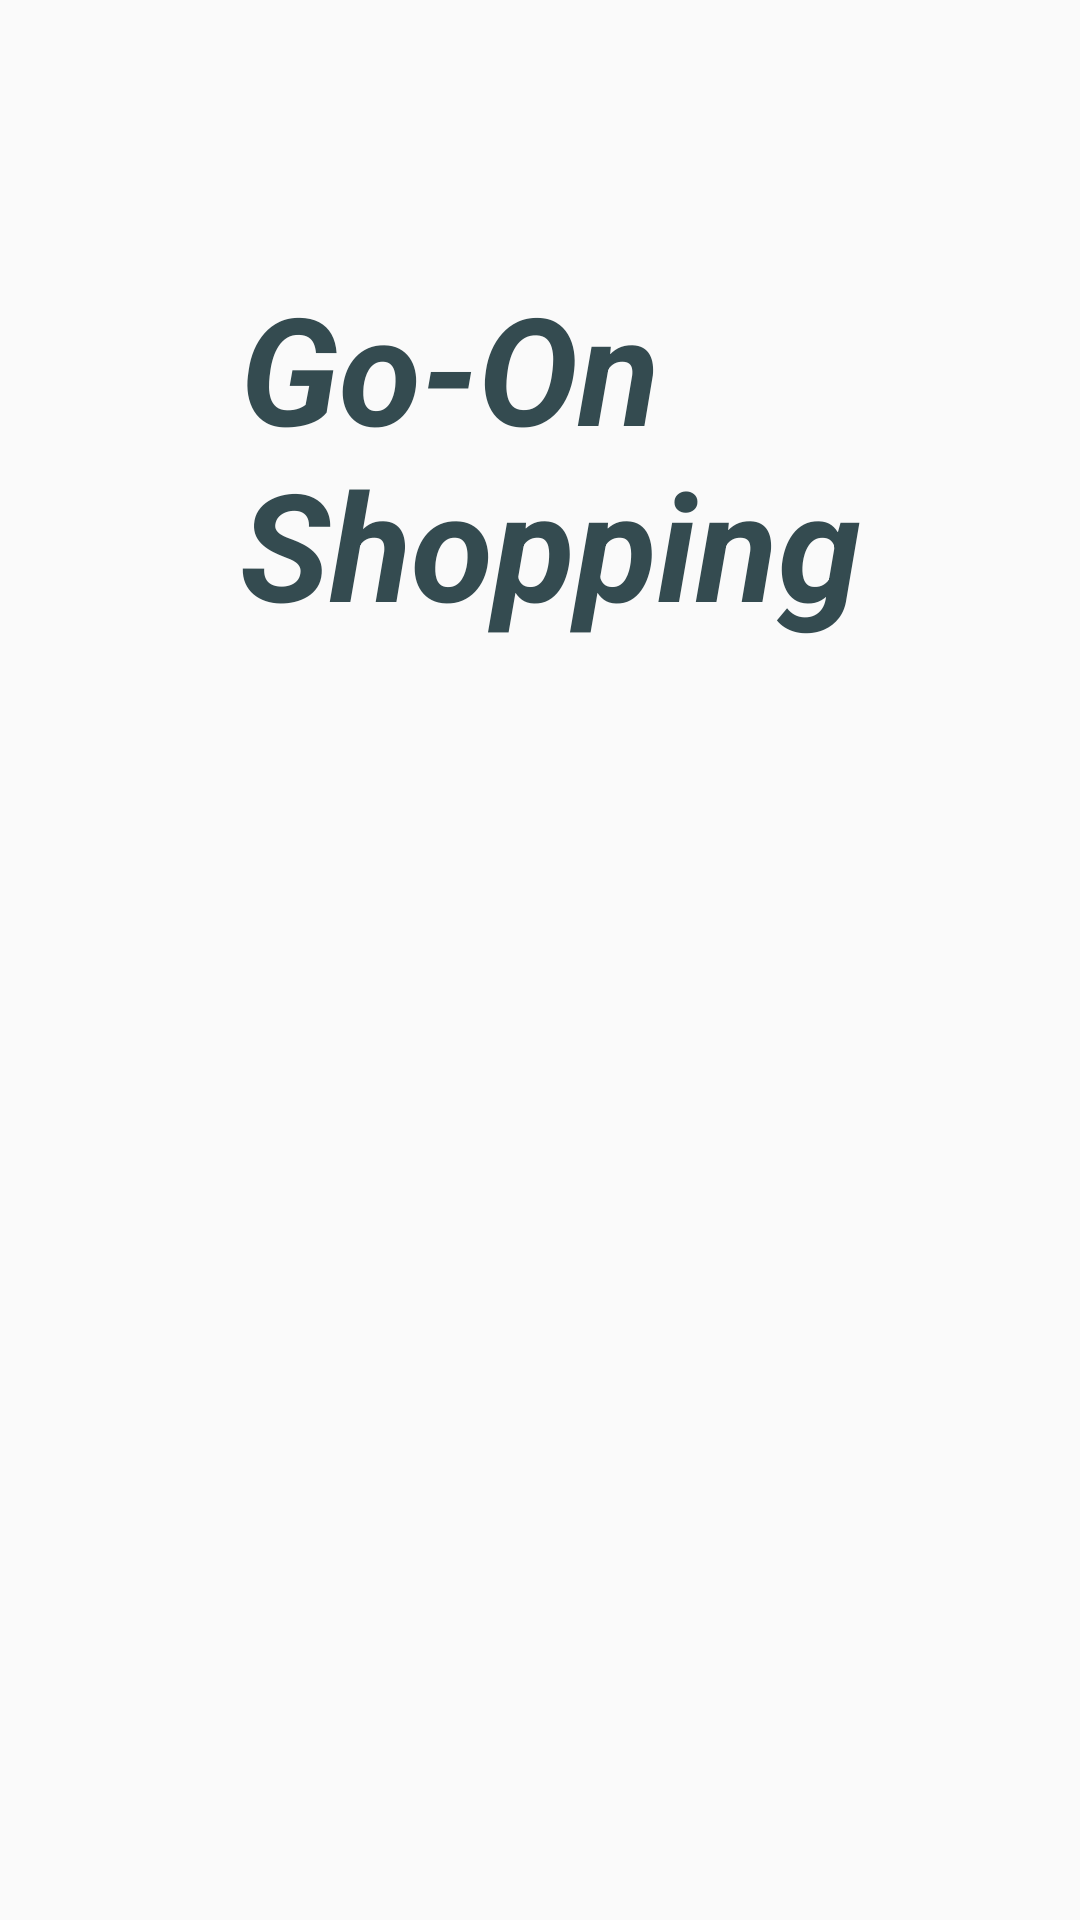

This screen was rendered from an Android layout file. Write that file and the resources it references.
<!-- AndroidManifest.xml: application theme Theme.AppCompat.Light.NoActionBar -->
<!-- res/layout/activity_splash_screen.xml -->
<?xml version="1.0" encoding="utf-8"?>
<android.support.constraint.ConstraintLayout xmlns:android="http://schemas.android.com/apk/res/android"
    xmlns:app="http://schemas.android.com/apk/res-auto"
    xmlns:tools="http://schemas.android.com/tools"
    android:layout_width="match_parent"
    android:layout_height="match_parent"
    android:backgroundTint="@color/colorAccent"
    tools:context=".SplashScreen">

    <ImageView
        android:id="@+id/image"
        android:layout_width="388dp"
        android:layout_height="317dp"
        android:layout_marginStart="8dp"
        android:layout_marginEnd="8dp"
        android:layout_marginBottom="68dp"
        android:contentDescription="@string/image"
        android:src="@drawable/grocery"
        app:layout_constraintBottom_toBottomOf="parent"
        app:layout_constraintEnd_toEndOf="parent"
        app:layout_constraintStart_toStartOf="parent" />

    <TextView
        android:id="@+id/txtTitle"
        android:layout_width="224dp"
        android:layout_height="137dp"
        android:layout_marginStart="8dp"
        android:layout_marginTop="8dp"
        android:layout_marginEnd="8dp"
        android:layout_marginBottom="8dp"
        android:text="@string/txtTitle"
        android:textColor="@color/colorAccent"
        android:textSize="50sp"
        android:textStyle="normal|bold|italic"
        app:layout_constraintBottom_toTopOf="@+id/image"
        app:layout_constraintEnd_toEndOf="parent"
        app:layout_constraintHorizontal_bias="0.6"
        app:layout_constraintStart_toStartOf="parent"
        app:layout_constraintTop_toTopOf="parent"
        app:layout_constraintVertical_bias="0.793" />

</android.support.constraint.ConstraintLayout>
<!-- resources referenced by this layout -->
<resources>
  <color name="colorAccent">#344b50</color>
  <string name="image">GrocerryShoppingImage</string>
  <string name="txtTitle">Go-On Shopping</string>
</resources>
